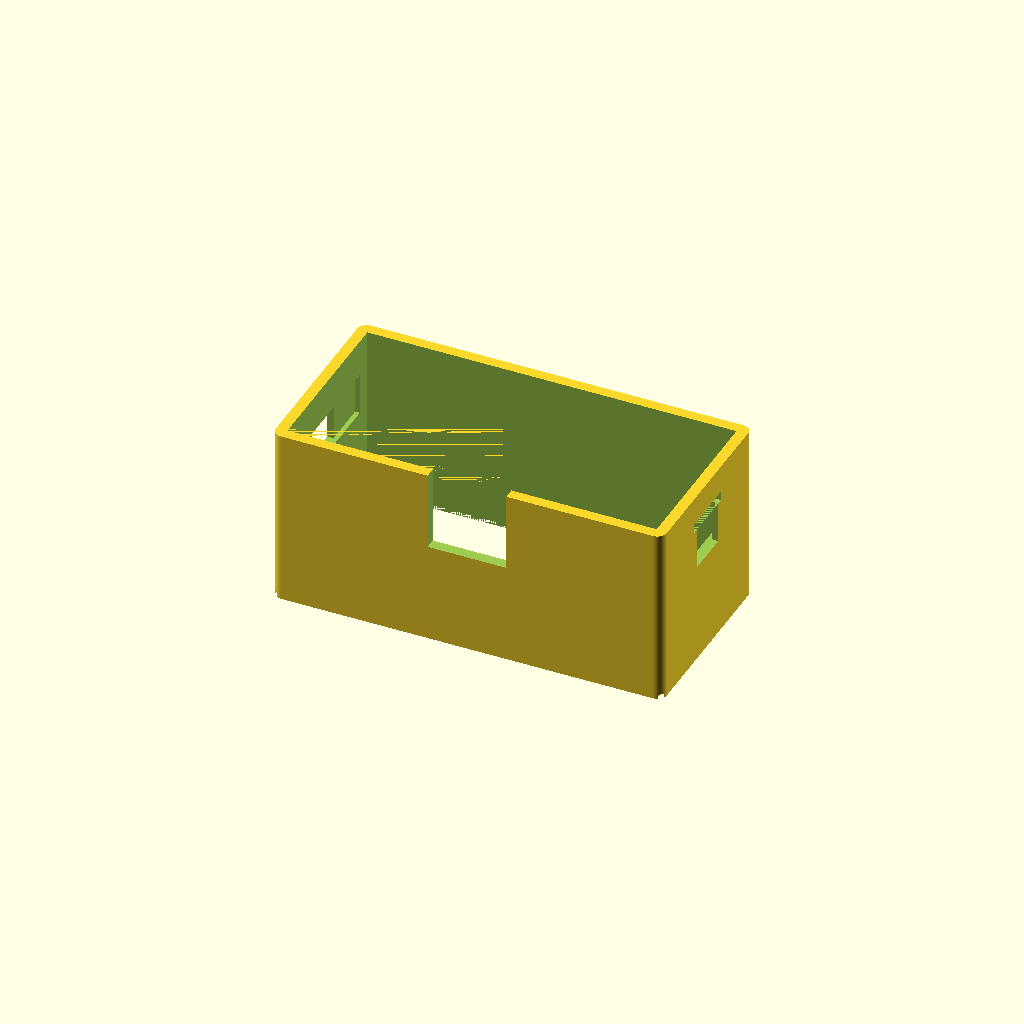
Cell 1: rendered with the file's own defaults.
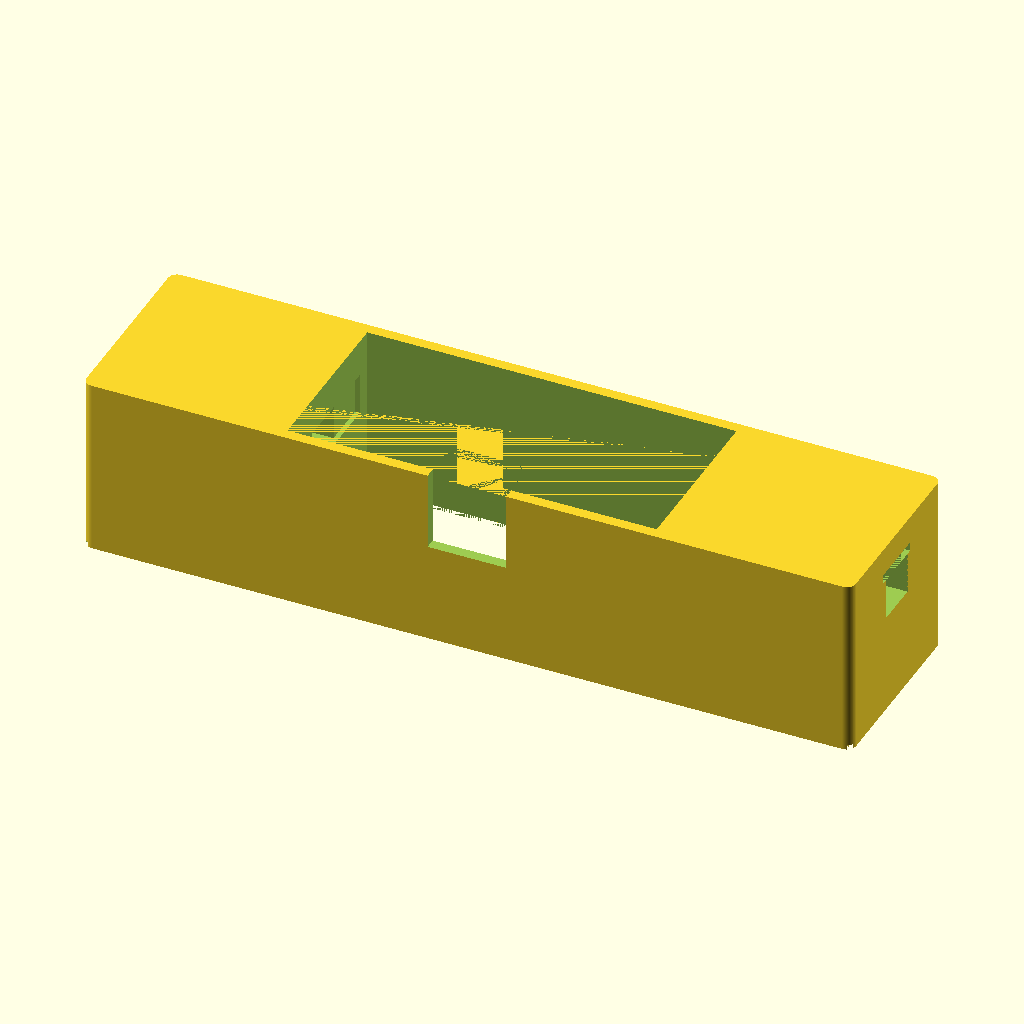
Cell 2: the same model with phone_length = 326.8.
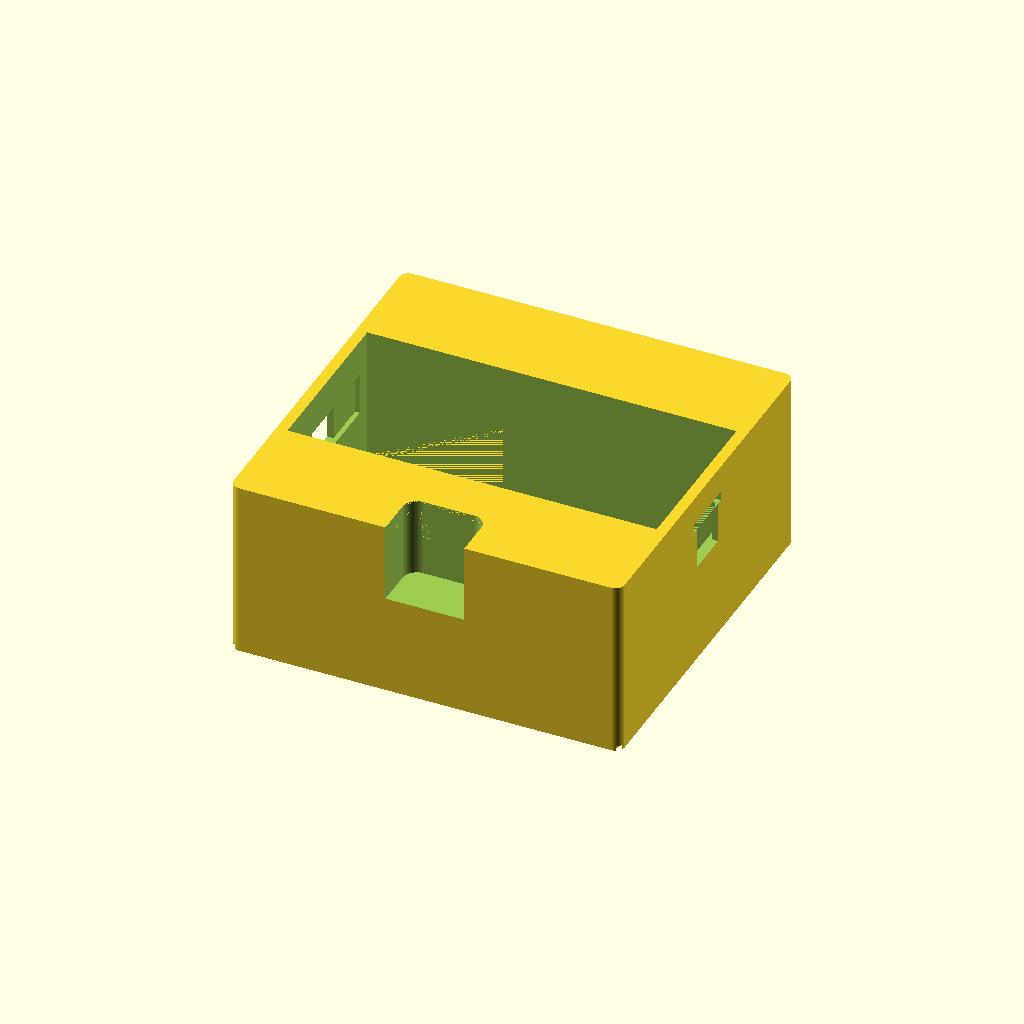
Cell 3: the same model with phone_width = 156.
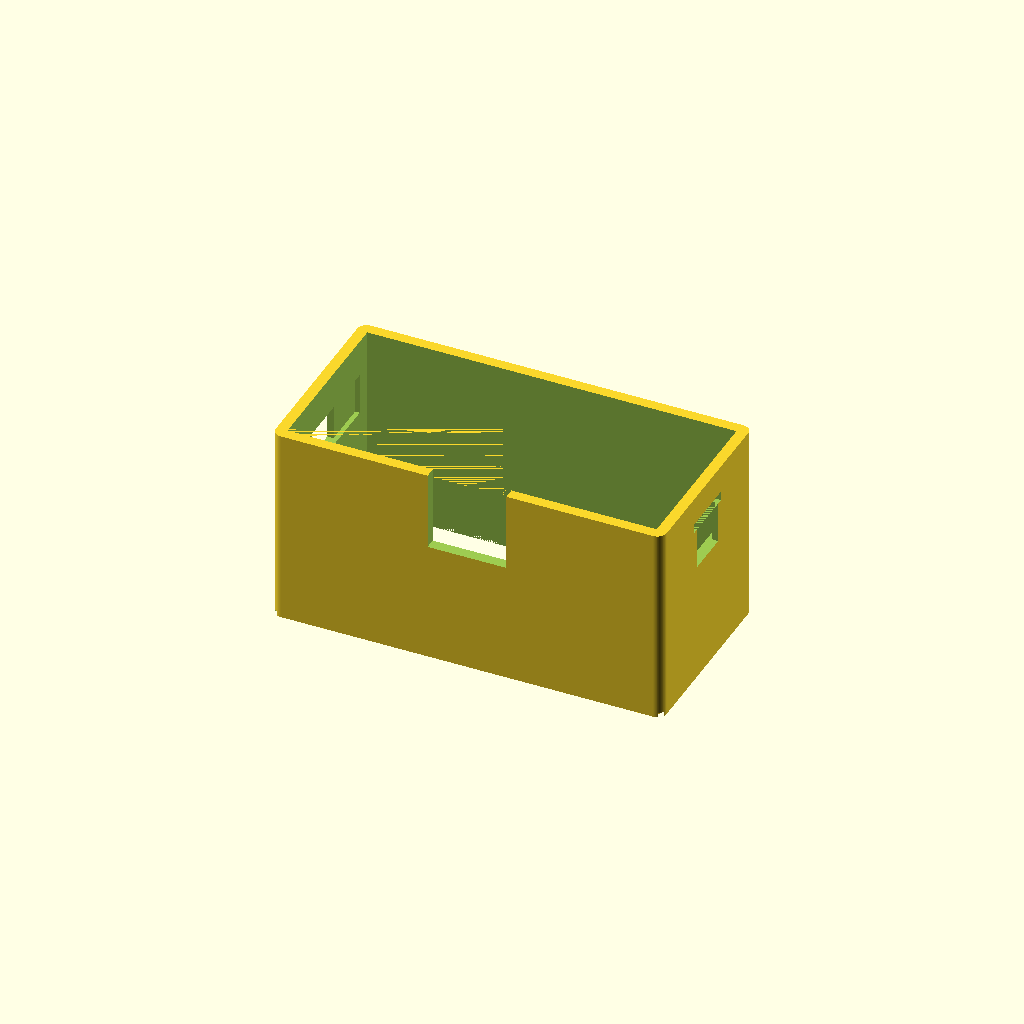
Cell 4: the same model with phone_thickness = 17.5.
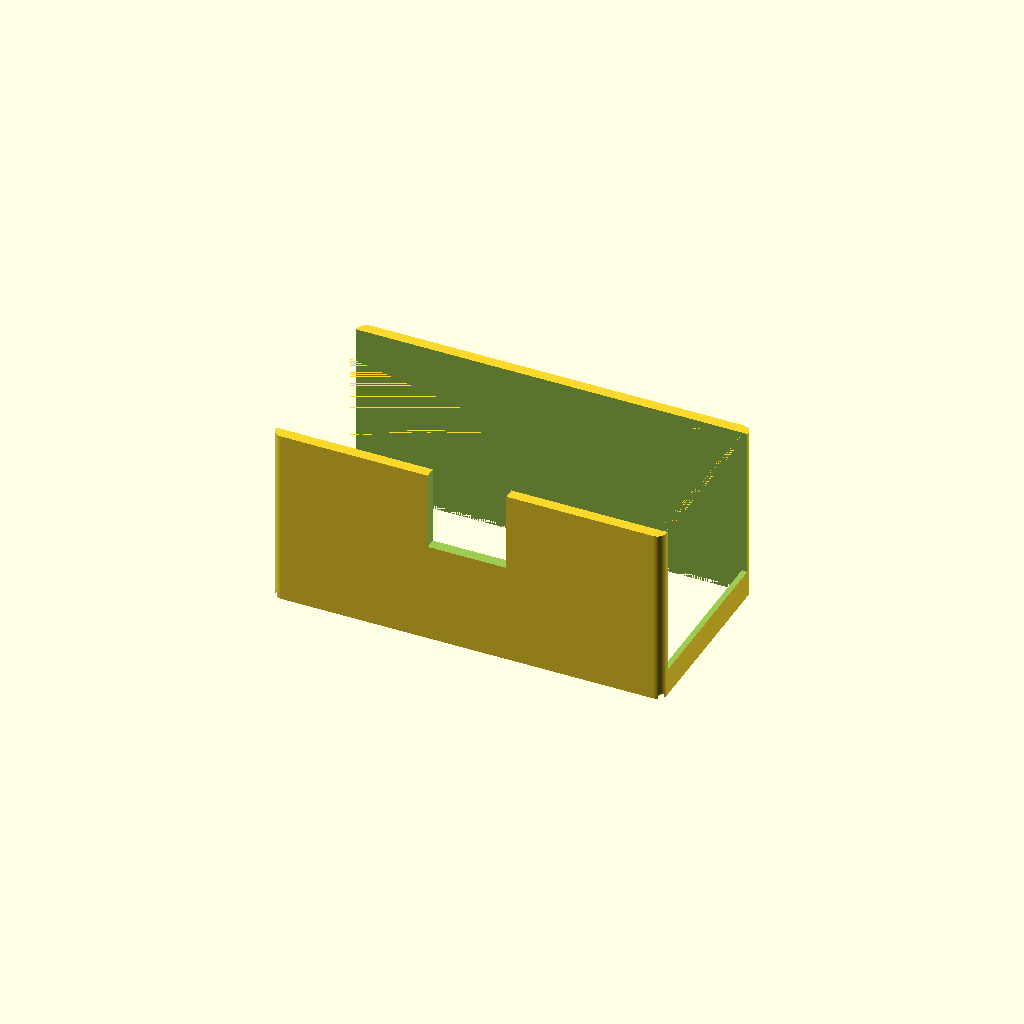
Cell 5: screen_length = 316.8 (everything else at default).
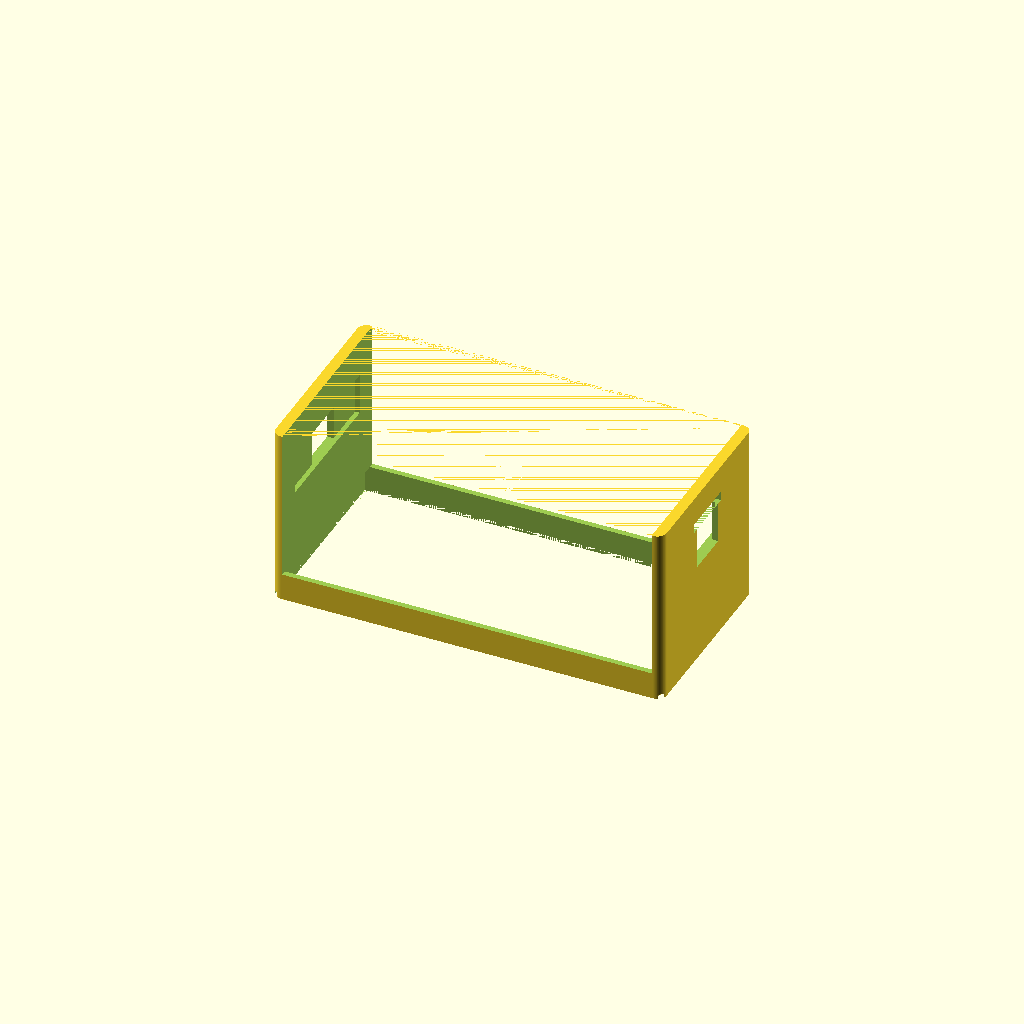
Cell 6: screen_width = 145.8 (everything else at default).
All cells are drawn from one camera (rotation 55°, 0°, 25°, orthographic, colour scheme Cornfield), so only the parameter changes between them.
Source of the model, Hardware/viewer.scad:
// A phone VR viewer for Afterglow, parametric in the phone.
//
// Why this exists: the viewer this project was built around is published as print files only, one
// set per phone, with no CAD source, so a new phone cannot be added to it. This is a separate
// design whose geometry comes from a table, so a phone is a row rather than a redraw.
//
// It is built around Cardboard v2 lenses (25 mm, about 34 mm focal length), the same lenses that
// viewer uses, because the app's lens distortion is the Cardboard SDK's and its built-in profile
// for them is exact (ViewerParams.CardboardV2).
//
// One difference worth knowing: the lenses are centred on the screen rather than sitting above a
// bottom tray as a Cardboard viewer's do. Cardboard's bottom alignment puts the optical axis
// 32 mm up a 73 mm screen, which costs vertical view at the bottom (about 50 degrees against the
// lens's 60); centred, both halves reach about 58. That is why the app needs the matching profile
// below and not the stock Cardboard one.
//
//   openscad -D 'part="body"'  -o body.stl  viewer.scad
//   openscad -D 'part="plate"' -o plate.stl viewer.scad
//   openscad -D 'part="door"'  -o door.stl  viewer.scad
//
// Print: PLA or PETG, 0.2 mm layers, 3 perimeters, no supports needed in these orientations.
// The body prints face-down (its open face on the plate).

// ---------------------------------------------------------------------------- what to export
part = "body";                 // "body", "plate", "door", or "preview"

// ---------------------------------------------------------------------------- the phone
// Body size and active screen area in mm. The screen area is pixels / ppi * 25.4, landscape, and
// decides where the lip can rest without covering anything.
//   iPhone 18 Pro Max  163.4 x 78.0 x 8.75   2868 x 1320 at 460 ppi
//   iPhone 16 Pro Max  163.4 x 78.0 x 8.25   2868 x 1320 at 460 ppi
//   iPhone 15 Pro      146.6 x 70.6 x 8.25   2556 x 1179 at 460 ppi
//   iPhone 16 Pro      149.6 x 71.5 x 8.25   2622 x 1206 at 460 ppi
phone_length    = 163.4;
phone_width     = 78.0;
phone_thickness = 8.75;
screen_length   = 158.4;
screen_width    = 72.9;

// How much bigger than the phone its pocket is, total across each axis.
phone_clearance = 0.6;
// How far the window's edge is kept off the active area, per side, so the lip rests on bezel only.
screen_margin = 0.5;

// ---------------------------------------------------------------------------- the lenses
lens_diameter     = 25.0;      // Cardboard v2
lens_seat_depth   = 3.0;       // pocket the lens drops into, from the screen side
lens_bore         = 23.0;      // what you look through; smaller than the lens, which it retains
inter_lens        = 63.9;      // ViewerParams.CardboardV2.interLensDistance, in mm

// Focus: how far the lens carriage can travel, around the profile's nominal screen-to-lens.
screen_to_lens_nominal = 39.3; // ViewerParams.CardboardV2.screenToLensDistance, in mm
focus_travel           = 6.0;  // either way

// ---------------------------------------------------------------------------- the shell
wall         = 2.4;
plate_height = 60.0;           // the carriage's height; must clear the lenses and the channels
plate_thick  = 6.0;
slide_depth  = 2.0;            // how far the channel is cut into each side wall
fit          = 0.4;            // sliding clearance, total
eye_relief   = 16.0;           // lens face to the viewer's own face
nose_width   = 34.0;           // must stay under the gap between the lenses
nose_height  = 22.0;
nose_depth   = 34.0;           // how far back from the face the notch runs
strap_slot   = [25.0, 4.0];    // for a 25 mm strap
door_inset   = 2.0;            // the door's thickness, and how deep its recess is
door_bar     = 20.0;           // the bar across the phone's back, which is all that holds it

$fn = 72;

// ---------------------------------------------------------------------------- derived
pocket_l = phone_length + phone_clearance;
pocket_w = phone_width + phone_clearance;
pocket_d = phone_thickness + phone_clearance;

// The window the lip leaves over the screen: wider than the active area, narrower than the pocket.
window_l = screen_length + 2 * screen_margin;
window_w = screen_width + 2 * screen_margin;

outer_l = pocket_l + 2 * wall;
outer_w = pocket_w + 2 * wall;

// Z runs from the screen, at 0, toward the face. The phone is behind it.
back_z  = -(pocket_d + wall);
// Where the carriage's back face may sit, and so how deep the shell has to be.
slide_back  = screen_to_lens_nominal - focus_travel - lens_seat_depth / 2;
slide_front = screen_to_lens_nominal + focus_travel - lens_seat_depth / 2 + plate_thick;
front_z = slide_front + eye_relief;

// The door's own outline: the recess it drops into, less a sliding clearance.
door_l = outer_l - 2 * wall + 2 * door_inset - fit;
door_w = outer_w - 2 * wall + 2 * door_inset - fit;

// The carriage rides in channels cut into the side walls, so it is wider than the window.
plate_l = window_l + 2 * slide_depth - fit;
// How far the thumb slot cuts, from the cavity wall out past the shell's face.
thumb_reach = outer_l / 2 + 1 - window_l / 2;

module rounded_box(size, radius) {
    hull() for (x = [-1, 1], y = [-1, 1])
        translate([x * (size[0] / 2 - radius), y * (size[1] / 2 - radius), 0])
            cylinder(h = size[2], r = radius, center = true);
}

// The shell: a tube open at the face, with the phone's pocket at the back behind a lip, the
// carriage's channels in its side walls, a notch for the nose and slots for a strap.
module body() {
    difference() {
        translate([0, 0, (front_z + back_z) / 2])
            rounded_box([outer_l, outer_w, front_z - back_z], 4);

        // The phone's pocket, from the open back right up to the screen plane at Z = 0. It has to
        // reach the screen plane: stopping at the phone's own thickness leaves a wall across its
        // face, and the lip that holds the phone comes from the window being smaller, not from this.
        translate([0, 0, back_z / 2])
            cube([pocket_l, pocket_w, -back_z + 0.02], center = true);

        // Everything in front of the screen, which the lip's edge defines.
        translate([0, 0, front_z / 2])
            cube([window_l, window_w, front_z + 0.02], center = true);

        // The channels the carriage slides along, one in each side wall.
        for (side = [-1, 1])
            translate([side * (window_l + slide_depth) / 2, 0, (slide_back + slide_front) / 2])
                cube([slide_depth + 0.02, plate_height, slide_front - slide_back], center = true);

        // A thumb slot each side, so the carriage can be pushed without taking the phone out. It
        // runs from inside the cavity out through the wall, so it meets the channel: a slot that
        // only cuts the wall leaves the carriage's edge still buried behind 0.3 mm of plastic.
        for (side = [-1, 1])
            translate([side * (window_l / 2 + thumb_reach / 2), 0, (slide_back + slide_front) / 2])
                cube([thumb_reach, 20, slide_front - slide_back], center = true);

        // The nose notch, in the bottom wall at the face end.
        translate([0, -outer_w / 2, front_z - nose_depth / 2 + 0.01])
            rounded_box([nose_width, 2 * nose_height, nose_depth], 6);

        // Strap slots, through both side walls near the face.
        for (side = [-1, 1])
            translate([side * outer_l / 2, 0, front_z - 14])
                cube([2 * wall + 0.02, strap_slot[0], strap_slot[1]], center = true);

        // The recess the door drops into: one door thick, at the very back, and only out to the
        // ring's outline, so a shoulder is left inside it for the ring to rest on.
        translate([0, 0, back_z + door_inset / 2 - 0.01])
            difference() {
                cube([door_l + fit, door_w + fit, door_inset + 0.02], center = true);
                cube([pocket_l, pocket_w, door_inset + 0.04], center = true);
            }
    }
}

// The lens carriage: a plate with a seat for each lens, which slides in the body's channels to
// focus. Friction holds it; `fit` is the only clearance.
module plate() {
    difference() {
        cube([plate_l, plate_height - fit, plate_thick], center = true);
        for (side = [-1, 1])
            translate([side * inter_lens / 2, 0, 0]) {
                // What you look through, all the way.
                cylinder(h = plate_thick + 0.02, d = lens_bore, center = true);
                // The pocket the lens drops into, open toward the screen.
                translate([0, 0, -(plate_thick - lens_seat_depth) / 2 - 0.01])
                    cylinder(h = lens_seat_depth + 0.02, d = lens_diameter + 0.3, center = true);
            }
    }
}

// The door: a ring that sits in the body's recess, with one bar across the middle of the phone's
// back. Both ends of the phone stay completely open, and so does everything but a strip at the
// centre.
//   That shape is deliberate. The rear camera is what the app uses for passthrough, hand tracking
// and reading a viewer's QR code, so a door that clipped the camera island would not look wrong,
// it would stop the tracking working. The island sits at one end of the phone and its size is not
// published in any form this file could rely on, so rather than cut an opening sized from a guess,
// the door holds the phone where no phone has a camera: across the middle.
module door() {
    union() {
        // The ring, which rests on the shoulder the body's recess leaves.
        difference() {
            cube([door_l, door_w, door_inset], center = true);
            cube([pocket_l, pocket_w, door_inset + 0.2], center = true);
        }
        // The bar, reaching the ring top and bottom so the part comes off the plate in one piece.
        cube([door_bar, door_w, door_inset], center = true);
    }
}

if (part == "body") body();
else if (part == "plate") plate();
else if (part == "door") door();
else {
    // Laid out as assembled, for a look before printing.
    body();
    #translate([0, 0, slide_back + plate_thick / 2]) plate();
    #translate([0, 0, back_z + door_inset / 2]) door();
}
Customizer parameters (derived from the source; name, type, default, range or options):
part: string, default "body"
phone_length: number, default 163.4
phone_width: number, default 78
phone_thickness: number, default 8.75
screen_length: number, default 158.4
screen_width: number, default 72.9
phone_clearance: number, default 0.6
screen_margin: number, default 0.5
lens_diameter: number, default 25
lens_seat_depth: number, default 3
lens_bore: number, default 23
inter_lens: number, default 63.9
screen_to_lens_nominal: number, default 39.3
focus_travel: number, default 6
wall: number, default 2.4
plate_height: number, default 60
plate_thick: number, default 6
slide_depth: number, default 2
fit: number, default 0.4
eye_relief: number, default 16
nose_width: number, default 34
nose_height: number, default 22
nose_depth: number, default 34
strap_slot: vector, default [25, 4]
door_inset: number, default 2
door_bar: number, default 20
